Run: headless pygame with SDL's dummy video driver; simulated clock (each Clock.tick advances the game by its frame time, no real sleeping); random seed 0; keys injected as events and as key.get_pressed() state; no mouse input.
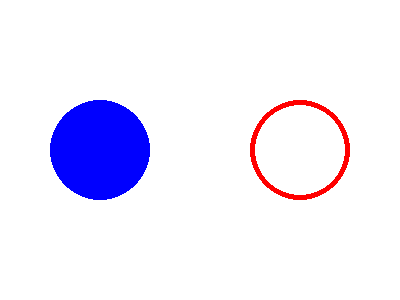
Frame 1 of 4 · flips 1–60 · no input
Frame 2 of 4 · flips 61–180 · tapped SPACE, RETURN · held RIGHT (→), D · screen unchanged from frame 1, image omitted
Frame 3 of 4 · flips 181–300 · held DOWN (↓), S · screen unchanged from frame 2, image omitted
Frame 4 of 4 · flips 301–420 · held LEFT (←), A, UP (↑), W · screen unchanged from frame 3, image omitted

The pygame program that drew these frames:

import pygame

# 1. Initialize Pygame
pygame.init()
screen = pygame.display.set_mode((400, 300))
clock = pygame.time.Clock()

running = True
while running:
    # 2. Check for events
    for event in pygame.event.get():
        if event.type == pygame.QUIT:
            running = False

    # 3. Fill the background
    screen.fill((255, 255, 255)) # White

    # 4. Draw Circles
    # Draw a filled Blue circle (width=0)
    pygame.draw.circle(screen, (0, 0, 255), (100, 150), 50)

    # Draw a hollow Red circle with 5px border thickness
    pygame.draw.circle(screen, (255, 0, 0), (300, 150), 50, width=5)

    # 5. Update display
    pygame.display.flip()
    clock.tick(60)

pygame.quit()
